2-way image classification set "random-5500-0.8" from GitHub (levshuster/whale-detection); label vocabulary: no whale, whale present.

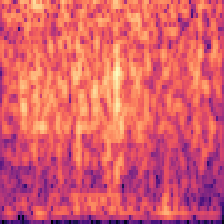
Label: no whale

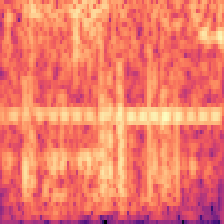
Label: no whale

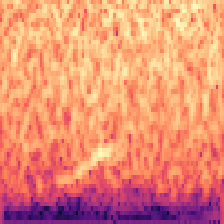
Label: whale present

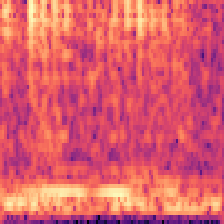
Label: no whale

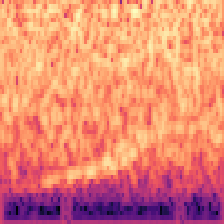
Label: whale present

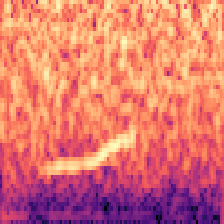
Label: whale present
